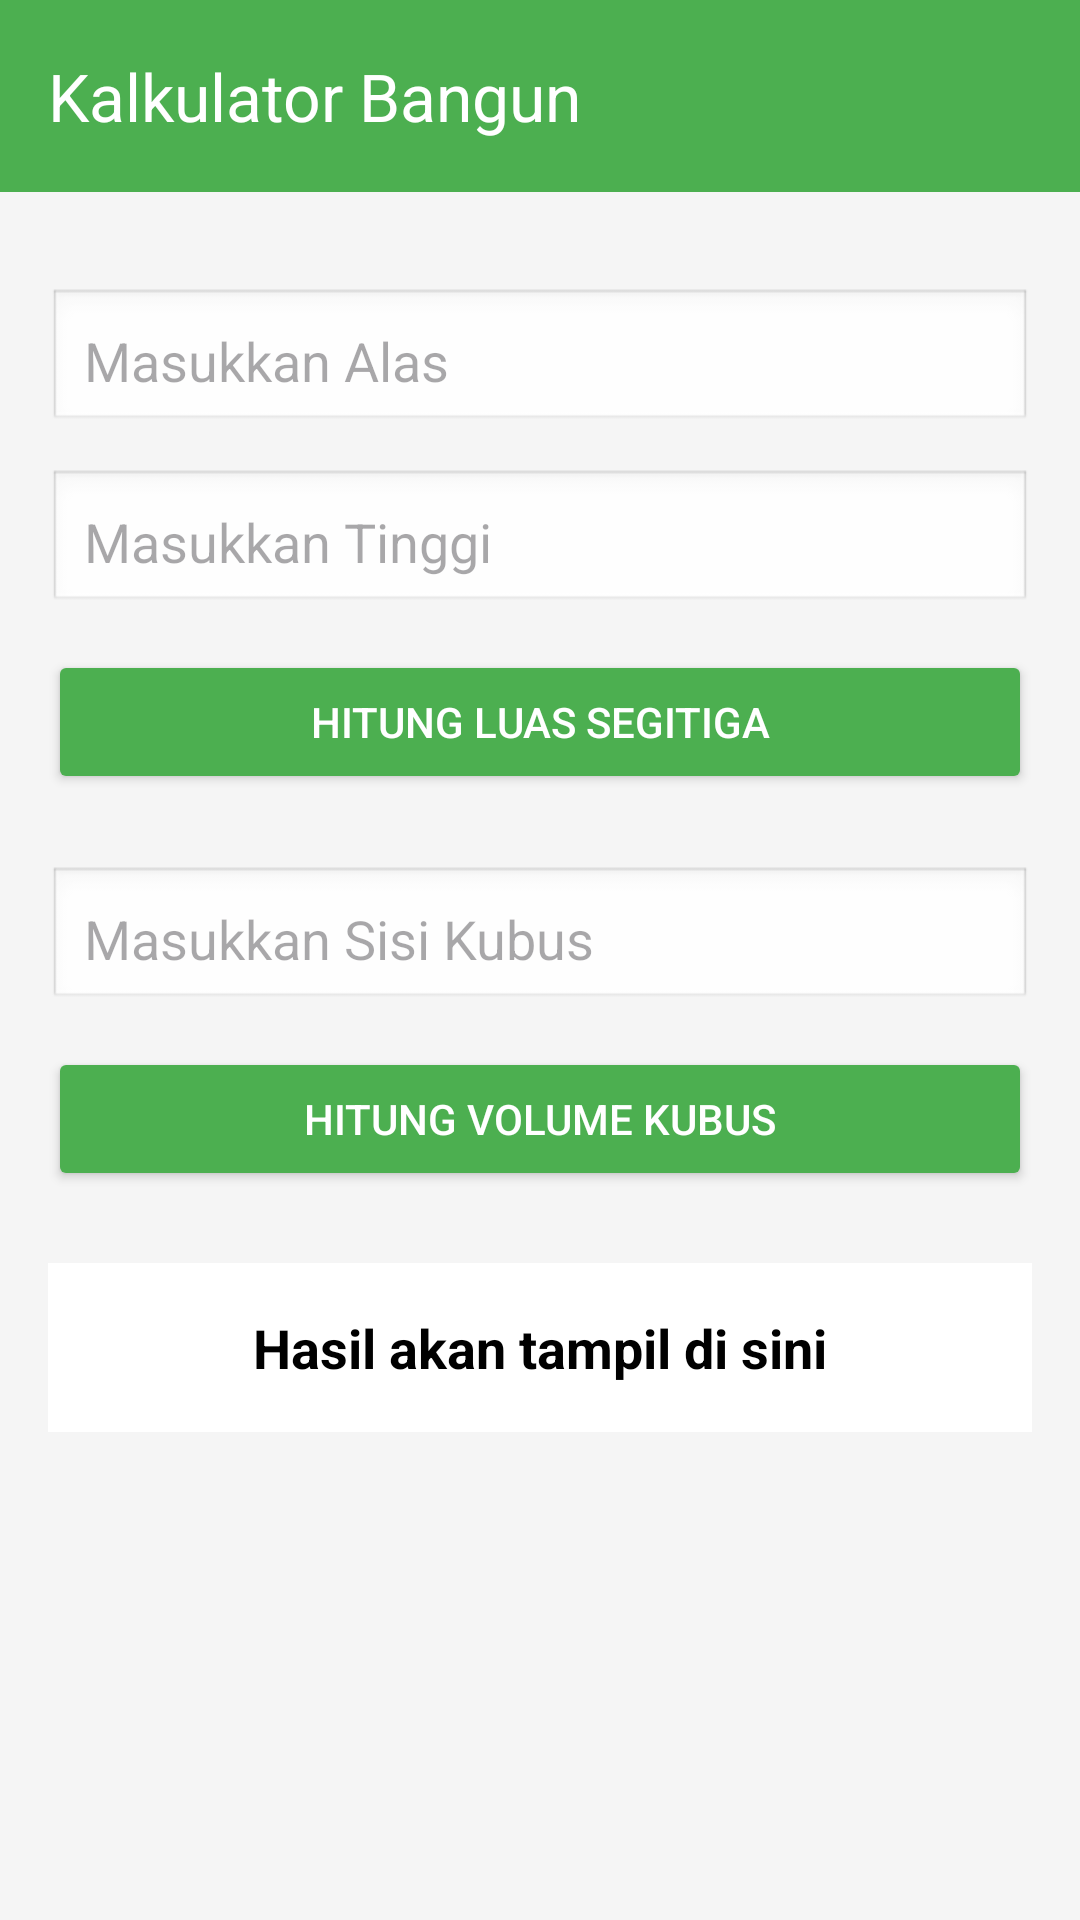

Layout XML and referenced resources for this Android screen:
<!-- AndroidManifest.xml: application theme Theme.Johancoco -->
<!-- res/layout/activity_calculator.xml -->
<?xml version="1.0" encoding="utf-8"?>
<androidx.constraintlayout.widget.ConstraintLayout
    xmlns:android="http://schemas.android.com/apk/res/android"
    xmlns:app="http://schemas.android.com/apk/res-auto"
    xmlns:tools="http://schemas.android.com/tools"
    android:id="@+id/main"
    android:layout_width="match_parent"
    android:layout_height="match_parent"
    android:background="#F5F5F5"
    tools:context=".Home.Pertemuan2.CalculatorActivity">

    <androidx.appcompat.widget.Toolbar
        android:id="@+id/toolbar"
        android:layout_width="match_parent"
        android:layout_height="?attr/actionBarSize"
        android:background="#4CAF50"
        app:title="Kalkulator Bangun"
        app:titleTextColor="#FFFFFF"
        app:layout_constraintTop_toTopOf="parent" />

    <ScrollView
        android:layout_width="match_parent"
        android:layout_height="0dp"
        app:layout_constraintTop_toBottomOf="@id/toolbar"
        app:layout_constraintBottom_toBottomOf="parent">

        <LinearLayout
            android:layout_width="match_parent"
            android:layout_height="wrap_content"
            android:orientation="vertical"
            android:padding="16dp">

            
            <EditText
                android:id="@+id/etAlas"
                android:layout_width="match_parent"
                android:layout_height="wrap_content"
                android:hint="Masukkan Alas"
                android:inputType="numberDecimal"
                android:padding="12dp"
                android:background="@android:drawable/edit_text"
                android:layout_marginTop="16dp"/>

            
            <EditText
                android:id="@+id/etTinggi"
                android:layout_width="match_parent"
                android:layout_height="wrap_content"
                android:hint="Masukkan Tinggi"
                android:inputType="numberDecimal"
                android:padding="12dp"
                android:background="@android:drawable/edit_text"
                android:layout_marginTop="12dp"/>

            
            <Button
                android:id="@+id/btnSegitiga"
                android:layout_width="match_parent"
                android:layout_height="wrap_content"
                android:text="Hitung Luas Segitiga"
                android:backgroundTint="#4CAF50"
                android:textColor="#FFFFFF"
                android:layout_marginTop="12dp"/>

            
            <EditText
                android:id="@+id/etSisi"
                android:layout_width="match_parent"
                android:layout_height="wrap_content"
                android:hint="Masukkan Sisi Kubus"
                android:inputType="numberDecimal"
                android:padding="12dp"
                android:background="@android:drawable/edit_text"
                android:layout_marginTop="24dp"/>

            
            <Button
                android:id="@+id/btnKubus"
                android:layout_width="match_parent"
                android:layout_height="wrap_content"
                android:text="Hitung Volume Kubus"
                android:backgroundTint="#4CAF50"
                android:textColor="#FFFFFF"
                android:layout_marginTop="12dp"/>

            
            <TextView
                android:id="@+id/tvHasil"
                android:layout_width="match_parent"
                android:layout_height="wrap_content"
                android:text="Hasil akan tampil di sini"
                android:textSize="18sp"
                android:textStyle="bold"
                android:textColor="#000000"
                android:background="#FFFFFF"
                android:padding="16dp"
                android:layout_marginTop="24dp"
                android:gravity="center"/>

        </LinearLayout>
    </ScrollView>

</androidx.constraintlayout.widget.ConstraintLayout>
<!-- resources referenced by this layout -->
<resources>
  <style name="Theme.Johancoco" parent="Base.Theme.Johancoco" />
  <style name="Base.Theme.Johancoco" parent="Theme.Material3.DayNight.NoActionBar">
          <item name="colorPrimary">#E8621A</item>
          <item name="android:statusBarColor">#E8621A</item>
          <item name="android:navigationBarColor">#FFFFFF</item>
      </style>
</resources>
